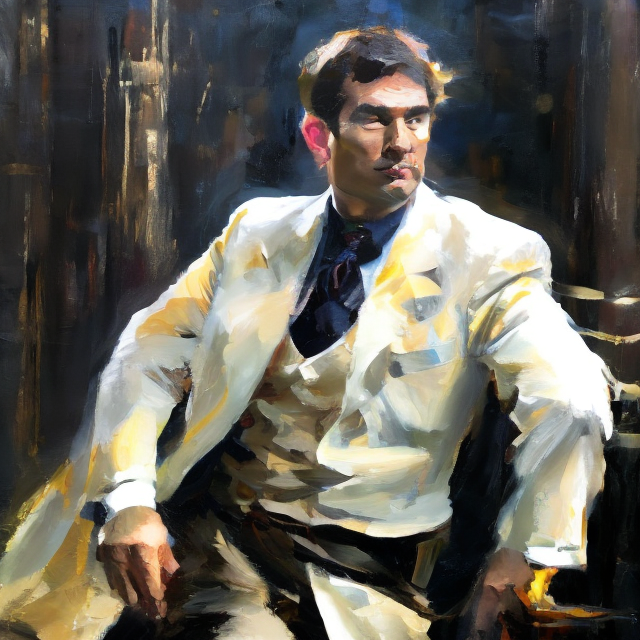
Generation parameters embedded in this image by InvokeAI (PNG metadata text chunk, JSON):
{"app_version":"3.1.1","generation_mode":"txt2img","positive_prompt":"yang white man","negative_prompt":"deformed, distorted, disfigured, doll, poorly drawn, bad anatomy, wrong anatomy","width":640,"height":640,"seed":978001894,"rand_device":"cpu","cfg_scale":7.5,"steps":50,"scheduler":"dpmpp_2m_k","clip_skip":0,"model":{"model_name":"deliberate_v3","base_model":"sd-1","model_type":"main"},"controlnets":[],"loras":[{"lora":{"model_name":"oil_canvas3","base_model":"sd-1"},"weight":1.01}]}